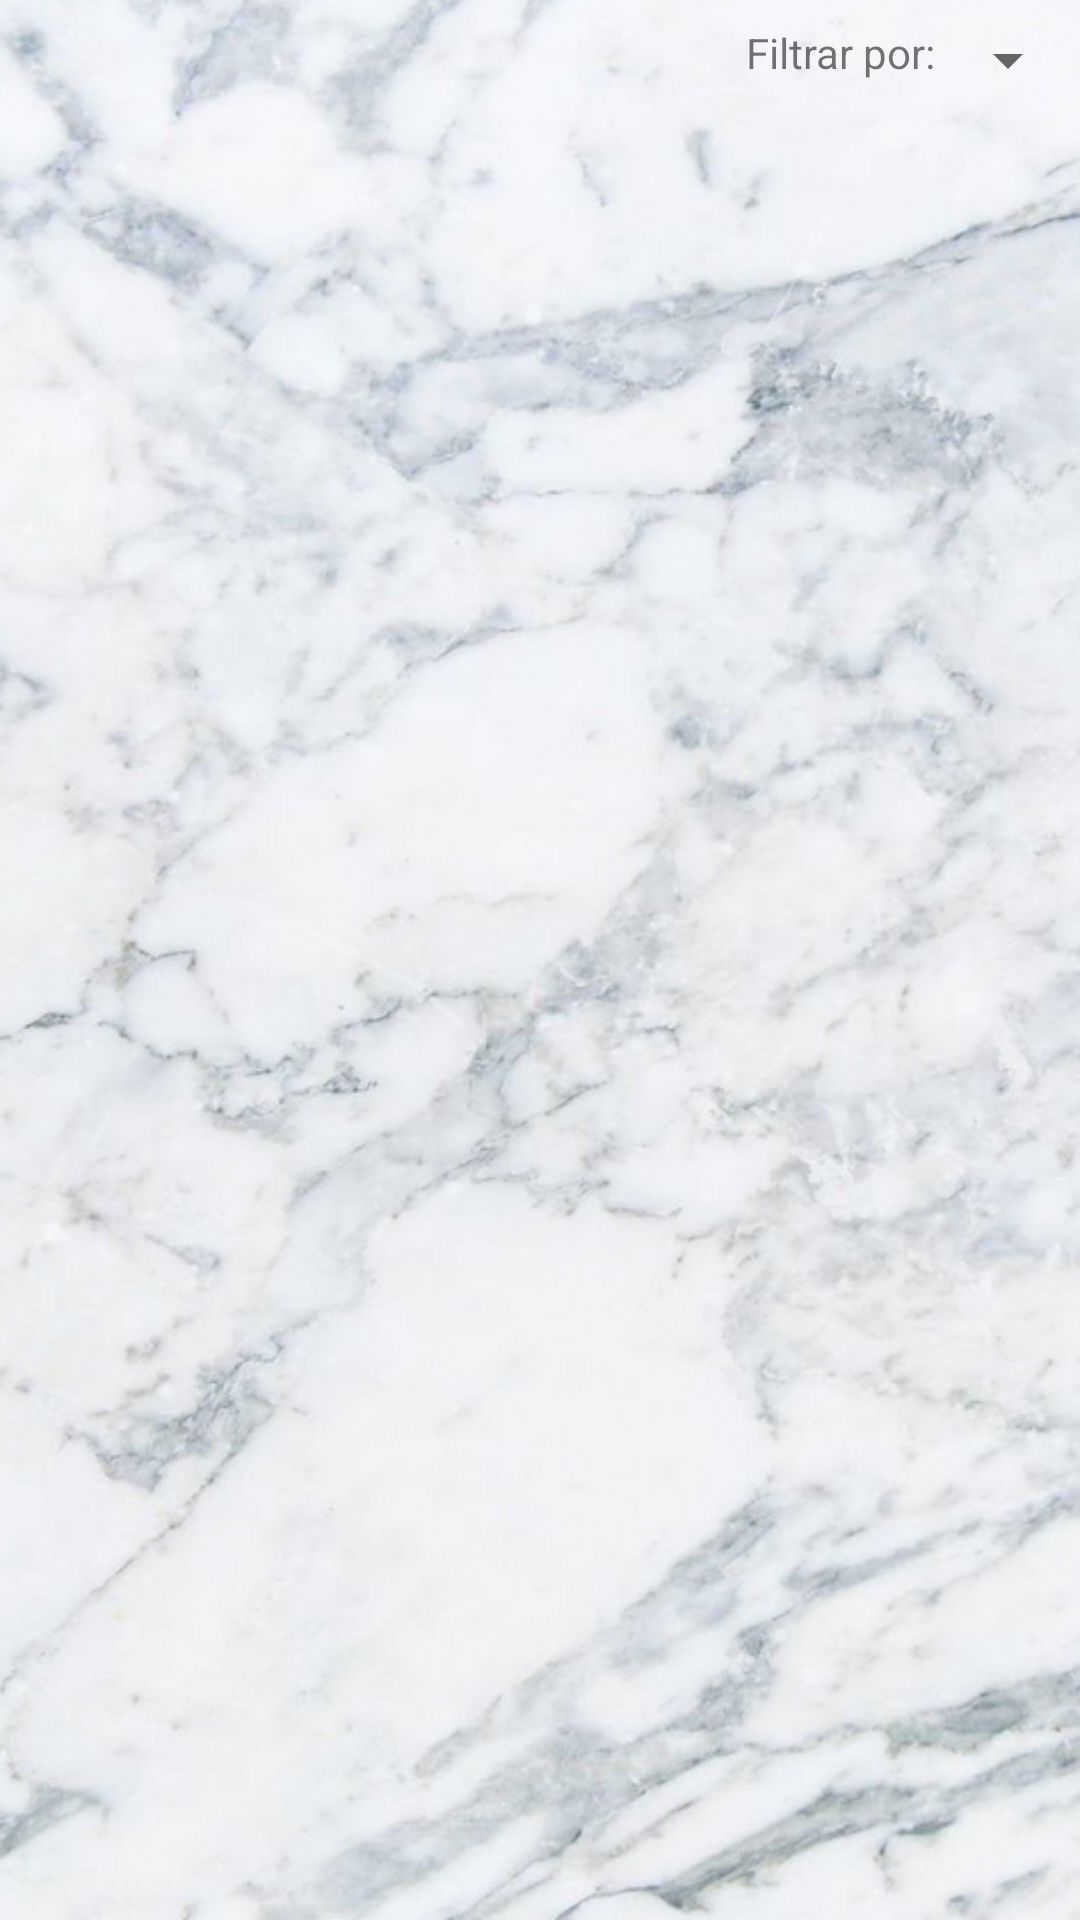

Write the Android layout XML for this screen, with the resource values it uses.
<!-- AndroidManifest.xml: application theme Theme.AllJobs -->
<!-- res/layout/activity_home.xml -->
<?xml version="1.0" encoding="utf-8"?>
<androidx.constraintlayout.widget.ConstraintLayout xmlns:android="http://schemas.android.com/apk/res/android"
    xmlns:app="http://schemas.android.com/apk/res-auto"
    xmlns:tools="http://schemas.android.com/tools"
    android:layout_width="match_parent"
    android:layout_height="match_parent"
    tools:context=".HomeActivity">

    <LinearLayout
        android:id="@+id/linearLayout"
        android:layout_width="match_parent"
        android:layout_height="wrap_content"
        android:layout_marginTop="8dp"
        android:orientation="horizontal"
        app:layout_constraintEnd_toEndOf="parent"
        app:layout_constraintTop_toTopOf="parent">

        <Space
            android:layout_width="wrap_content"
            android:layout_height="wrap_content"
            android:layout_weight="1" />

        <TextView
            android:id="@+id/textView4"
            android:layout_width="wrap_content"
            android:layout_height="match_parent"
            android:text="@string/filtro" />

        <Spinner
            android:id="@+id/spinner"
            android:layout_width="wrap_content"
            android:layout_height="wrap_content" />
    </LinearLayout>

    <androidx.recyclerview.widget.RecyclerView
        android:layout_width="match_parent"
        android:layout_height="0dp"
        app:layout_constraintBottom_toBottomOf="parent"
        app:layout_constraintStart_toStartOf="parent"
        app:layout_constraintTop_toBottomOf="@+id/linearLayout" />

</androidx.constraintlayout.widget.ConstraintLayout>
<!-- resources referenced by this layout -->
<resources>
  <string name="filtro">Filtrar por: </string>
  <style name="Theme.AllJobs" parent="Theme.MaterialComponents.Light">
          <item name="android:windowBackground">@drawable/fondoblanco</item>
          
          <item name="colorPrimary">@color/light_blue</item>
          <item name="colorPrimaryVariant">@color/dark_blue</item>
          <item name="colorOnPrimary">@color/white</item>
          
          <item name="colorSecondary">@color/teal_200</item>
          <item name="colorSecondaryVariant">@color/teal_700</item>
          <item name="colorOnSecondary">@color/black</item>
          
          <item name="android:statusBarColor" tools:targetApi="l">?attr/colorPrimaryVariant</item>
          
      </style>
  <!-- drawable fondoblanco: png bitmap (drawable, 621575 bytes) -->
  <color name="light_blue">#07E4FF</color>
  <color name="dark_blue">#2E4D61</color>
  <color name="white">#FFFFFFFF</color>
  <color name="teal_200">#FF03DAC5</color>
  <color name="teal_700">#FF018786</color>
  <color name="black">#FF000000</color>
</resources>
